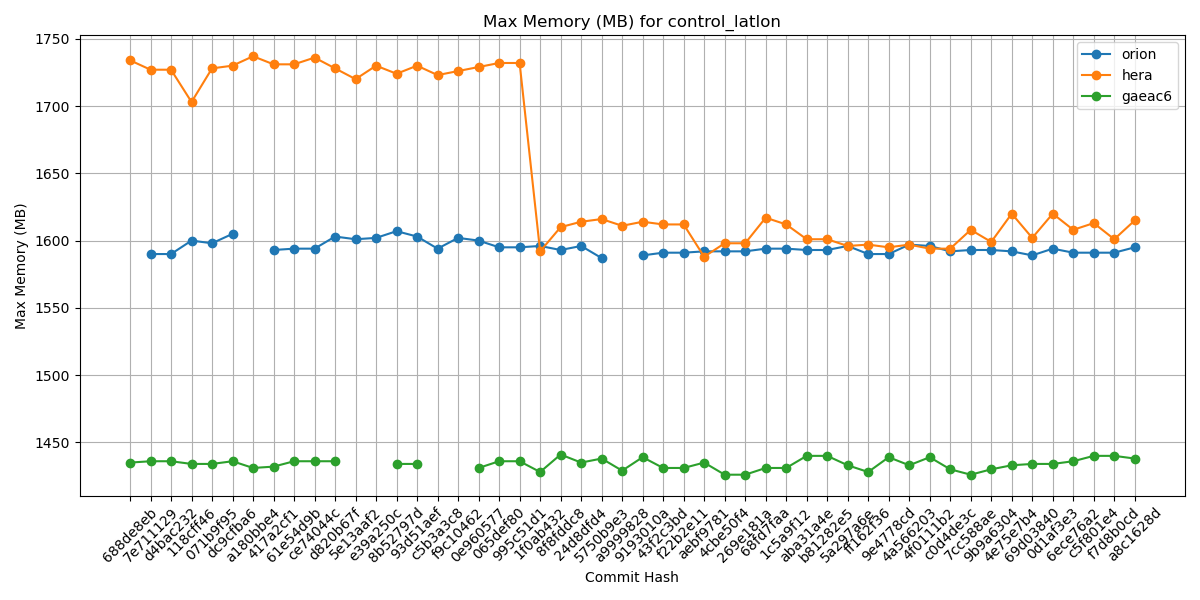

Source data for this figure (header and first rows):
Hash, orion, hera, gaeac6
688de8eb, , 1734, 1435
7e711129, 1590, 1727, 1436
d4bac232, 1590, 1727, 1436
118cff46, 1600, 1703, 1434
071b9f95, 1598, 1728, 1434
dc9cfba6, 1605, 1730, 1436
a180bbe4, , 1737, 1431
417a2cf1, 1593, 1731, 1432
61e54d9b, 1594, 1731, 1436
ce74044c, 1594, 1736, 1436
d820b67f, 1603, 1728, 1436
5e13aaf2, 1601, 1720, 
e39a250c, 1602, 1730, 
8b52797d, 1607, 1724, 1434
93d51aef, 1603, 1730, 1434
c5b3a3c8, 1594, 1723, 
f9c10462, 1602, 1726, 
0e960577, 1600, 1729, 1431
065def80, 1595, 1732, 1436
995c51d1, 1595, 1732, 1436
1f0ab432, 1596, 1592, 1428
8f8fddc8, 1593, 1610, 1441
24d8dfd4, 1596, 1614, 1435
5750b9e3, 1587, 1616, 1438
a9999828, , 1611, 1429
9193010a, 1589, 1614, 1439
43f2c3bd, 1591, 1612, 1431
f22b2e11, 1591, 1612, 1431
aebf9781, 1592, 1588, 1435
4cbe50f4, 1592, 1598, 1426
269e181a, 1592, 1598, 1426
68fd7faa, 1594, 1617, 1431
1c5a9f12, 1594, 1612, 1431
aba31a4e, 1593, 1601, 1440
b81282e5, 1593, 1601, 1440
5a297a6e, 1596, 1596, 1433
ff162f36, 1590, 1597, 1428
9e4778cd, 1590, 1595, 1439
4a566203, 1597, 1597, 1433
4f0111b2, 1596, 1594, 1439
c0d4de3c, 1592, 1594, 1430
7cc588ae, 1593, 1608, 1426
9b9a6304, 1593, 1599, 1430
4e75e7b4, 1592, 1620, 1433
69d03840, 1589, 1602, 1434
0d1af3e3, 1594, 1620, 1434
6ece76a2, 1591, 1608, 1436
c5f801e4, 1591, 1613, 1440
f7d8b0cd, 1591, 1601, 1440
a8c1628d, 1595, 1615, 1438
